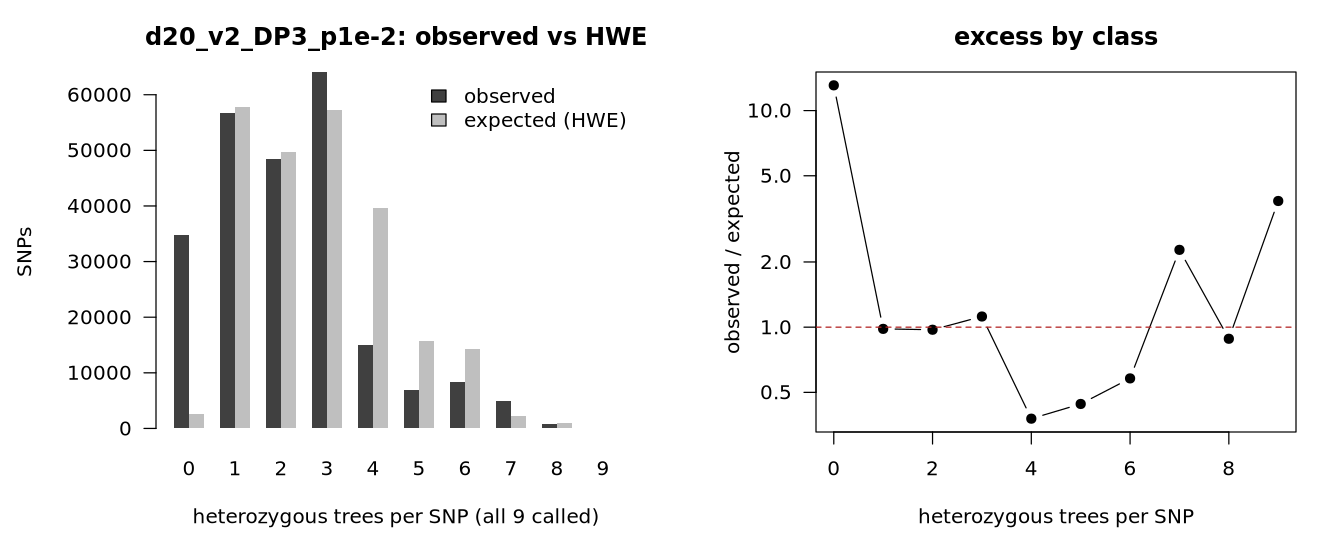

The table this chart was drawn from, first rows:
k_het	observed	expected_hwe	obs_over_exp
0	34747	2656	13.08
1	56802	57824	0.982
2	48451	49772	0.973
3	64086	57235	1.120
4	14961	39613	0.378
5	6912	15633	0.442
6	8295	14302	0.580
7	4961	2181	2.275
8	841	951.8	0.884
9	151	39.5	3.825
